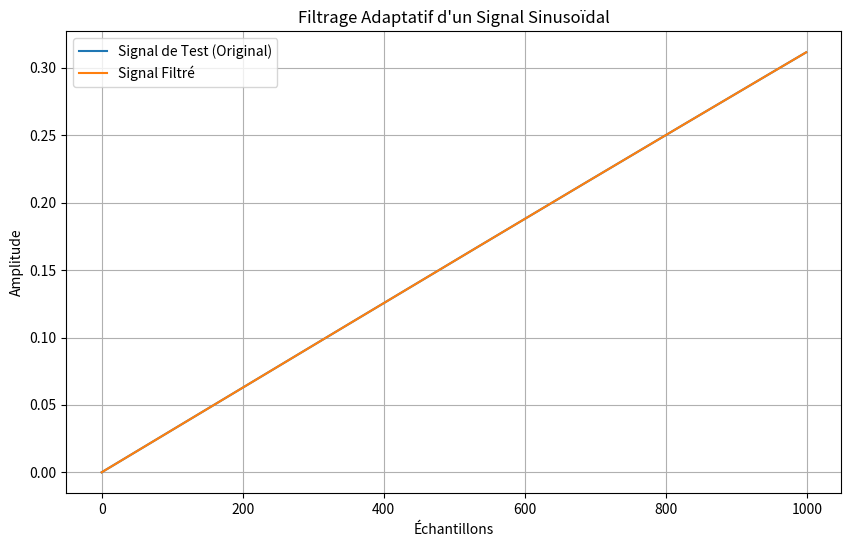

Here is the Python script that generated this plot:
import numpy as np
import matplotlib.pyplot as plt

class AdaptiveFilter:
    def __init__(self, order, step_size):
        self.order = order
        self.step_size = step_size
        self.weights = np.zeros(order)

    def update(self, input_signal, desired_signal):
        input_signal = np.pad(input_signal, (self.order-1, 0), mode='constant')
        desired_signal = desired_signal[:len(input_signal)]  # Ajuster la longueur de desired_signal
        error = desired_signal - np.convolve(input_signal, self.weights, mode='valid')
        update_term = self.step_size * np.convolve(input_signal, error, mode='valid')
        self.weights += update_term
        return error

def generate_test_signal(freq, amplitude, num_samples):
    t = np.linspace(0, 1, num_samples)
    signal = amplitude * np.sin(2 * np.pi * freq * t)
    return signal

def main():
    # Paramètres du signal de test
    frequency = 10  # Fréquence du signal sinusoïdal en Hz
    amplitude = 1.5  # Amplitude du signal sinusoïdal
    num_samples = 300000  # Nombre d'échantillons

    # Générer le signal de test
    test_signal = generate_test_signal(frequency, amplitude, num_samples)

    # Paramètres du filtre adaptatif
    filter_order = 50
    step_size = 0.001

    # Créer le filtre adaptatif
    adaptive_filter = AdaptiveFilter(order=filter_order, step_size=step_size)

    # Signal désiré (dans ce cas, le même que le signal de test)
    desired_signal = test_signal

    # Filtrage adaptatif
    filtered_signal = adaptive_filter.update(np.zeros_like(test_signal), desired_signal)

    # Affichage des résultats
    plt.figure(figsize=(10, 6))
    plt.plot(test_signal[:1000], label='Signal de Test (Original)')
    plt.plot(filtered_signal[:1000], label='Signal Filtré')
    plt.title('Filtrage Adaptatif d\'un Signal Sinusoïdal')
    plt.xlabel('Échantillons')
    plt.ylabel('Amplitude')
    plt.legend()
    plt.grid(True)
    plt.show()

if __name__ == "__main__":
    main()
